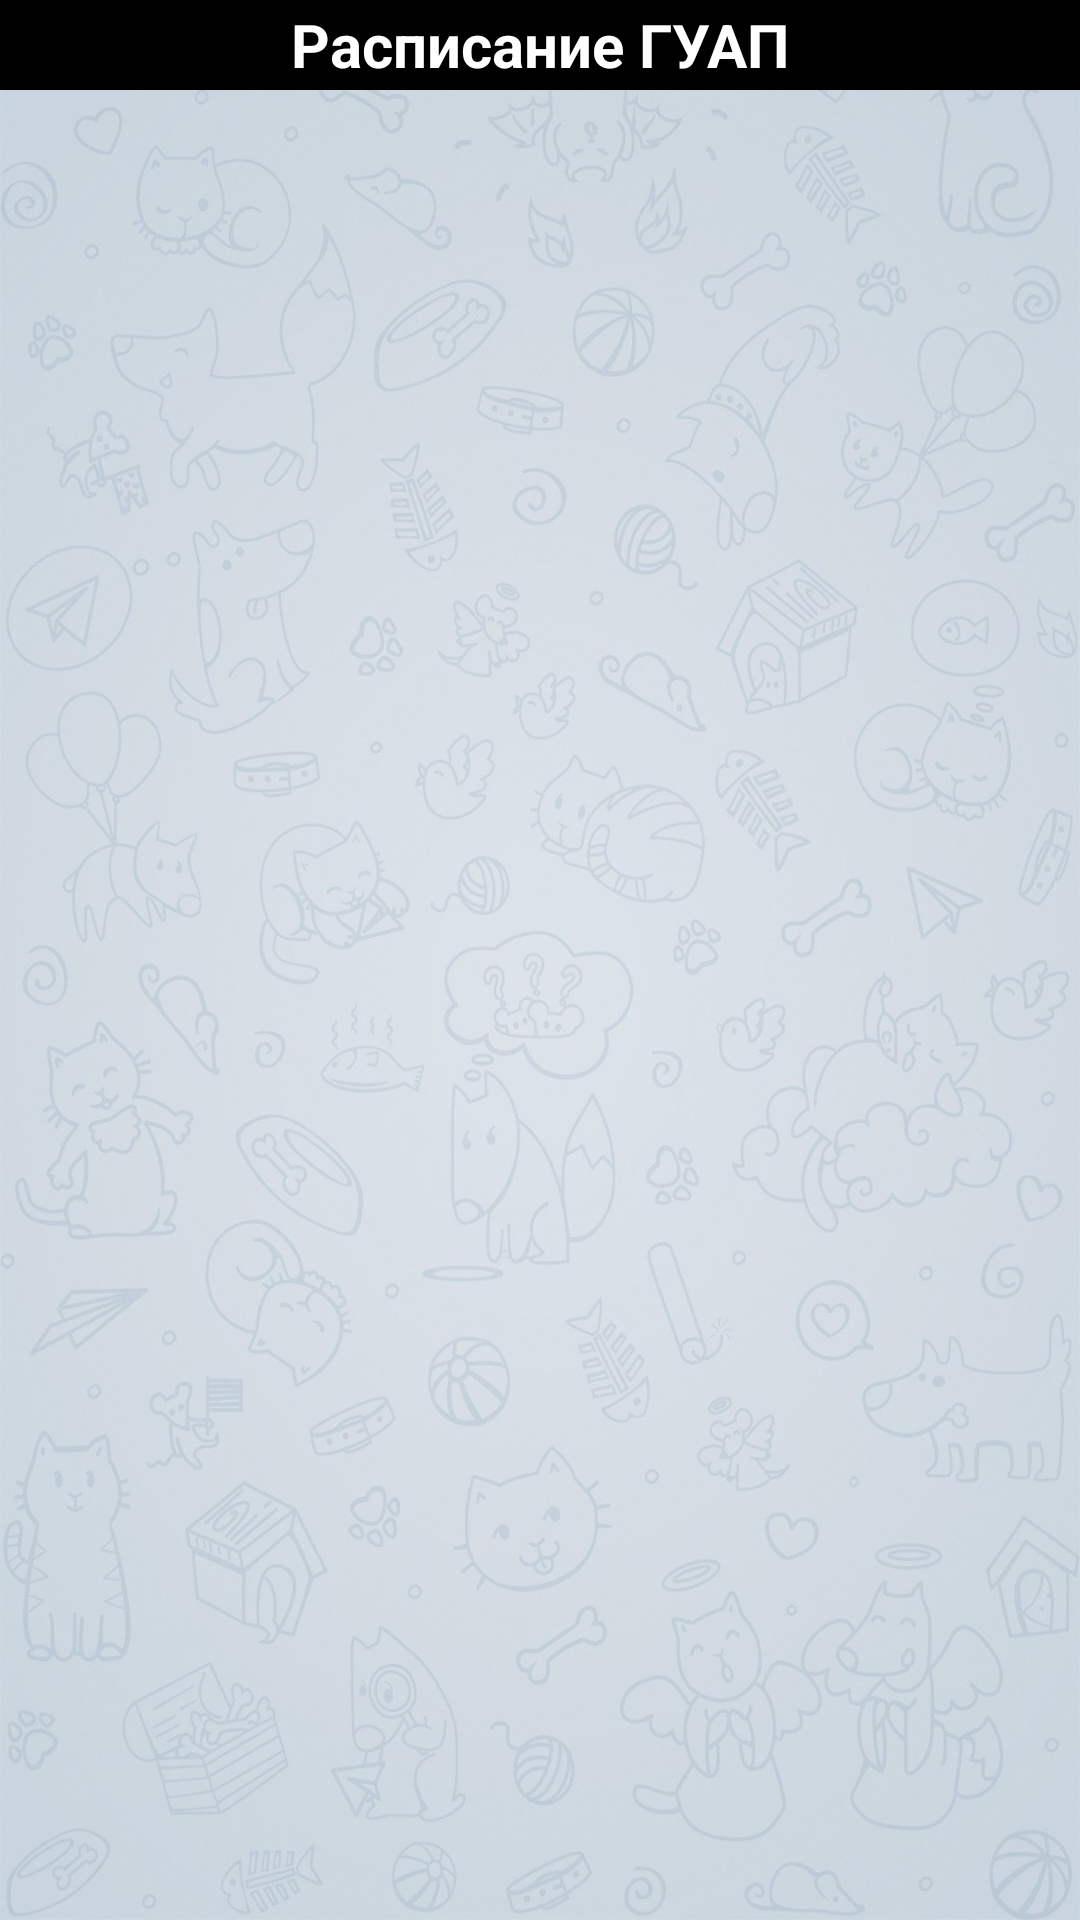

The Android layout XML behind this screen, and the referenced resources:
<!-- AndroidManifest.xml: application theme AppBaseTheme -->
<!-- res/layout/act_widget.xml -->
<?xml version="1.0" encoding="utf-8"?>
<LinearLayout xmlns:android="http://schemas.android.com/apk/res/android"
    android:layout_width="fill_parent"
    android:layout_height="fill_parent"
    android:layout_gravity="center"
    android:background="@drawable/main_background"
    android:orientation="vertical" >

    <TextView
        android:id="@+id/title"
        android:layout_width="fill_parent"
        android:layout_height="30dp"
        android:layout_gravity="center"
        android:background="#000000"
        android:gravity="center"
        android:text="@string/app_name"
        android:textColor="#FFFFFF"
        android:textSize="20sp"
        android:textStyle="bold" />

    <ListView
        android:id="@+id/lv"
        android:layout_width="match_parent"
        android:layout_height="match_parent"
        android:layout_marginLeft="7dp"
        android:layout_marginRight="7dp"
        android:divider="#00000000"
        android:dividerHeight="10dp" />

</LinearLayout>
<!-- resources referenced by this layout -->
<resources>
  <!-- drawable main_background: jpg bitmap (drawable-hdpi, 162322 bytes) -->
  <string name="app_name">Расписание ГУАП</string>
  <style name="AppBaseTheme" parent="android:Theme.Holo.Light.DarkActionBar">
          <item name="android:windowBackground">@drawable/main_background</item>
      </style>
</resources>
